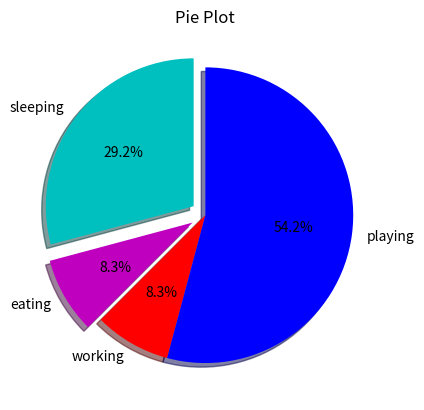

Write the Python code that produced this figure.
import matplotlib.pyplot as plt
x=[7,2,2,13]
activities=['sleeping','eating','working','playing']
cols=['c','m','r','b']
plt.pie(x,
labels=activities,
colors=cols,
startangle=90,
shadow=True,
explode=(0.1,0.1,0,0),
autopct='%1.1f%%')
plt.title('Pie Plot')
plt.show()